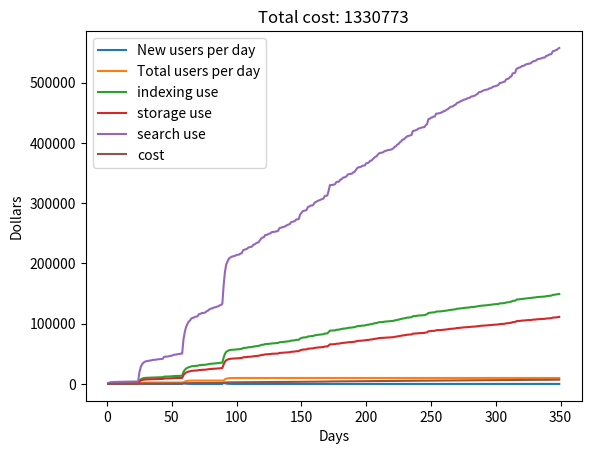

Here is the Python script that generated this plot:
import numpy as np
import pandas as pd
import matplotlib.pyplot as plt
import scipy.special as sps
import datetime


class Model:
    def __init__(self, start_date, end_date, user_aquisition_dates):
        self.start_date = datetime.date(start_date[0], start_date[1], start_date[2])
        self.end_date = datetime.date(end_date[0], end_date[1], end_date[2])
        self.user_aquisition_dates = []
        self.user_aquisition_counts = []
        for date in user_aquisition_dates:
            self.user_aquisition_dates.append(datetime.date(date[0][0], date[0][1], date[0][2]))
            self.user_aquisition_counts.append(date[1])
        
        self.days = None
        self.new_users_by_day = None
        self.users_by_day = []
        self.user_count = None

        self.user_id = 0
        self.user_ids = []
        self.user_data = None

        self.indexed_by_day = []
        self.stored_by_day = []
        self.searched_by_day = []

        self.cost_by_day = []
        self.revenue_by_day = []
        self.profit_by_day = []

    def generate_user_aquisition_curve(self, show=True):
        delta = self.end_date - self.start_date  
        days = np.linspace(1, delta.days, delta.days)
        users = np.ones(days.shape)*-1
        for count, date in enumerate(self.user_aquisition_dates):
            delta = date - self.start_date
            users[delta.days-1] = self.user_aquisition_counts[count]
        
        # Apply exponential decay between given dates
        k = 1/(1.6)  # Decay rate (Tuned to linkedIn data)
        y_0 = 0
        day_0 = 0        
        for count, user_count in enumerate(users):
            if user_count != -1:
                y_0 = user_count
                day_0 = days[count]
            if user_count == -1:
                users[count] = y_0*np.e**(-k*(days[count] - day_0))
        users = np.round(users, decimals=0)
        total_users = np.sum(users)
        
        for count,user in enumerate(users):
            self.users_by_day.append(np.sum(users[0:count]))

        if show:
            plt.plot(days, users, label='New users per day')
            plt.plot(days, self.users_by_day, label='Total users per day')
            plt.title('User aquisiton, total users: ' + str(int(total_users)))
            plt.legend(loc='best')
            plt.xlabel('Days')
            plt.ylabel('Users')
            plt.show()
        
        self.days = days
        self.new_users_by_day = users
        self.user_count = total_users
        return self.days, self.new_users_by_day, self.users_by_day, self.user_count

    def sample_user_usage_distribution(self, size, show=False):
        # usage: Score determining how often a user uses the application 
        shape, scale = 1, 0.1  #Average usage score: 0.1
        usage = np.random.gamma(shape, scale, size)

        if show:
            count, bins, ignored = plt.hist(usage, 50, density=True)
            y = bins**(shape-1)*(np.exp(-bins/scale) / (sps.gamma(shape)*scale**shape))
            plt.plot(bins, y, linewidth=2, color='r')  
            plt.title('Usage distribution')
            plt.xlabel('Usage score')
            plt.show()

        return usage

    def sample_usage_thresh(self):
        mu, sigma = 0.5, 0.1  # Perfectly normal distribution
        res = np.random.normal(mu, sigma, 1)
        return res[0]

    def sample_user_index_distribution(self, size, show=False):
        # indexing: length of video indexed on a given day by a given user.
        shape, scale = 2, 2  # Average indexing length: 4 min
        indexing = np.random.gamma(shape, scale, size)

        if show:
            count, bins, ignored = plt.hist(indexing, 50, density=True)
            y = bins**(shape-1)*(np.exp(-bins/scale) / (sps.gamma(shape)*scale**shape))
            plt.plot(bins, y, linewidth=2, color='r')  
            plt.title('Indexing distribution')
            plt.xlabel('Min indexed')
            plt.show()

        return indexing
    
    def sample_user_storage_distribution(self, size, show=False):      
        # storage: amount of media uploaded on a given day by a given user (in GB)
        shape, scale = 3, 1  # Average data stored: 3 Gb per use
        storage = np.random.gamma(shape, scale, size)

        if show:
            count, bins, ignored = plt.hist(storage, 50, density=True)
            y = bins**(shape-1)*(np.exp(-bins/scale) / (sps.gamma(shape)*scale**shape))
            plt.plot(bins, y, linewidth=2, color='r')  
            plt.title('Storage distribution')
            plt.xlabel('Gb stored')
            plt.show()

        return storage

    def sample_user_search_distribution(self, size, show=False):
        # searching: number of searches made on a given day by a given user
        mu, sigma = 15, 0.1  # Average of 15 searches per use
        search = np.random.normal(mu, sigma, size)

        if show:
            count, bins, ignored = plt.hist(search, 30, density=True)
            plt.plot(bins, 1/(sigma * np.sqrt(2 * np.pi)) *np.exp( - (bins - mu)**2 / (2 * sigma**2) ), linewidth=2, color='r')
            plt.title('Search distribution')
            plt.xlabel('Number of searches')
            plt.show()

        return search

    def create_user(self):
        user_id = self.user_id
        self.user_id += 1        
        usage_score = self.sample_user_usage_distribution(1)[0]
        min_indexed = self.sample_user_index_distribution(1)[0]
        mb_uploaded = self.sample_user_storage_distribution(1)[0]
        searches_made = self.sample_user_search_distribution(1)[0]
        user = np.array([user_id, usage_score, min_indexed, mb_uploaded, searches_made])
        self.user_data = np.vstack((self.user_data, user))  # Add user ID to array
        self.user_ids.append(user_id)  # Append user ID Links

    def predict_usage(self):
        step_usage_thresh = self.sample_usage_thresh()
        for user_id in self.user_ids:
            if self.user_data[user_id, 1] >= step_usage_thresh:
                self.user_data[user_id, 2] += self.sample_user_index_distribution(1)[0]
                self.user_data[user_id, 3] += self.sample_user_storage_distribution(1)[0]
                self.user_data[user_id, 4] += self.sample_user_search_distribution(1)[0]

    def calculate_usage(self, show=True):
        self.user_data = np.empty((0, 5))
        for count, day in enumerate(self.days):
            new_users = self.new_users_by_day[count]
            for user in range(int(new_users)):
                self.create_user()
            self.predict_usage()
            self.indexed_by_day.append(np.sum(self.user_data[:,2]))
            self.stored_by_day.append(np.sum(self.user_data[:,3]))
            self.searched_by_day.append(np.sum(self.user_data[:,4]))

        if show:
            plt.plot(self.days, self.indexed_by_day, label='indexing use')
            plt.plot(self.days, self.stored_by_day, label='storage use')
            plt.plot(self.days, self.searched_by_day, label='search use')
            plt.legend(loc='best')
            plt.title('Application use over time')
            plt.show()

        return self.days, self.indexed_by_day, self.stored_by_day, self.searched_by_day

    def calculate_cost_revenue_profit(self, show=True):
        # Vercel: neglibible
        cost_per_min_indexed = 0.04  #Includes captioning 
        cost_per_gb_uploaded = 0.023/30
        cost_per_search = 0.0017 
        base_cost_per_day = 15.6 

        user_cost_per_min_indexed = 0.03  #TODO
        user_cost_per_mb_stored = 0  #TODO
        user_cost_per_search = 0  #TODO
        
        for count, day in enumerate(self.days):
            cost = 0
            cost += self.indexed_by_day[count]*cost_per_min_indexed
            cost += self.stored_by_day[count]*cost_per_gb_uploaded
            cost += self.searched_by_day[count]*cost_per_search
            cost += base_cost_per_day
            self.cost_by_day.append(cost)
        total_cost = sum(self.cost_by_day)

        for count, day in enumerate(self.days):
            revenue = 0
            revenue += self.indexed_by_day[count]*user_cost_per_min_indexed
            self.revenue_by_day.append(revenue)
        total_revenue = sum(self.revenue_by_day)

        for count, day in enumerate(self.days):
            profit = 0
            profit += self.revenue_by_day[count]-self.cost_by_day[count]
            self.profit_by_day.append(profit)
        total_profit = sum(self.profit_by_day)

        if show:
            plt.plot(self.days, self.cost_by_day, label='cost')
            #plt.plot(self.days, self.revenue_by_day, label='revenue')
            #plt.plot(self.days, self.profit_by_day, label='profit')
            plt.legend(loc='best')
            #plt.title('Total cost: '+str(int(total_cost))+', Total revenue: '+str(int(total_revenue))+', Total profit: '+str(int(total_profit)))
            plt.title('Total cost: '+str(int(total_cost)))
            plt.xlabel('Days')
            plt.ylabel('Dollars')
            plt.show()

    def pie_chart_total_time(self, show=True):
        pass

    def pie_chart_to_date(self, show=True):
        pass
    
if __name__ == '__main__':
    # Given: Start date, End Date [[Date, predicted signups], [], ...]
    start_date = (2024, 6, 17)  # not included in analysis
    end_date = (2025, 6, 1)
    user_aquisition_dates = [[(2024, 6, 18), 100], [(2024, 7, 12), 1000], [(2024, 8, 15), 1500], [(2024, 9, 15), 2000]]

    model = Model(
        start_date=start_date,
        end_date=end_date,
        user_aquisition_dates=user_aquisition_dates
    )
    
    # Create the user aquistion curve
    model.generate_user_aquisition_curve()

    # View distributions for usage, indexing, storage, and searches
    #model.sample_user_usage_distribution(1000, show=True)
    #model.sample_user_index_distribution(1000, show=True)
    #model.sample_user_storage_distribution(1000, show=True)
    #model.sample_user_search_distribution(1000, show=True)

    # Create a plot of usage over time for indexing, storage, and searching
    model.calculate_usage()

    # Create a plot of cost, revenue, and profit over time
    model.calculate_cost_revenue_profit()


